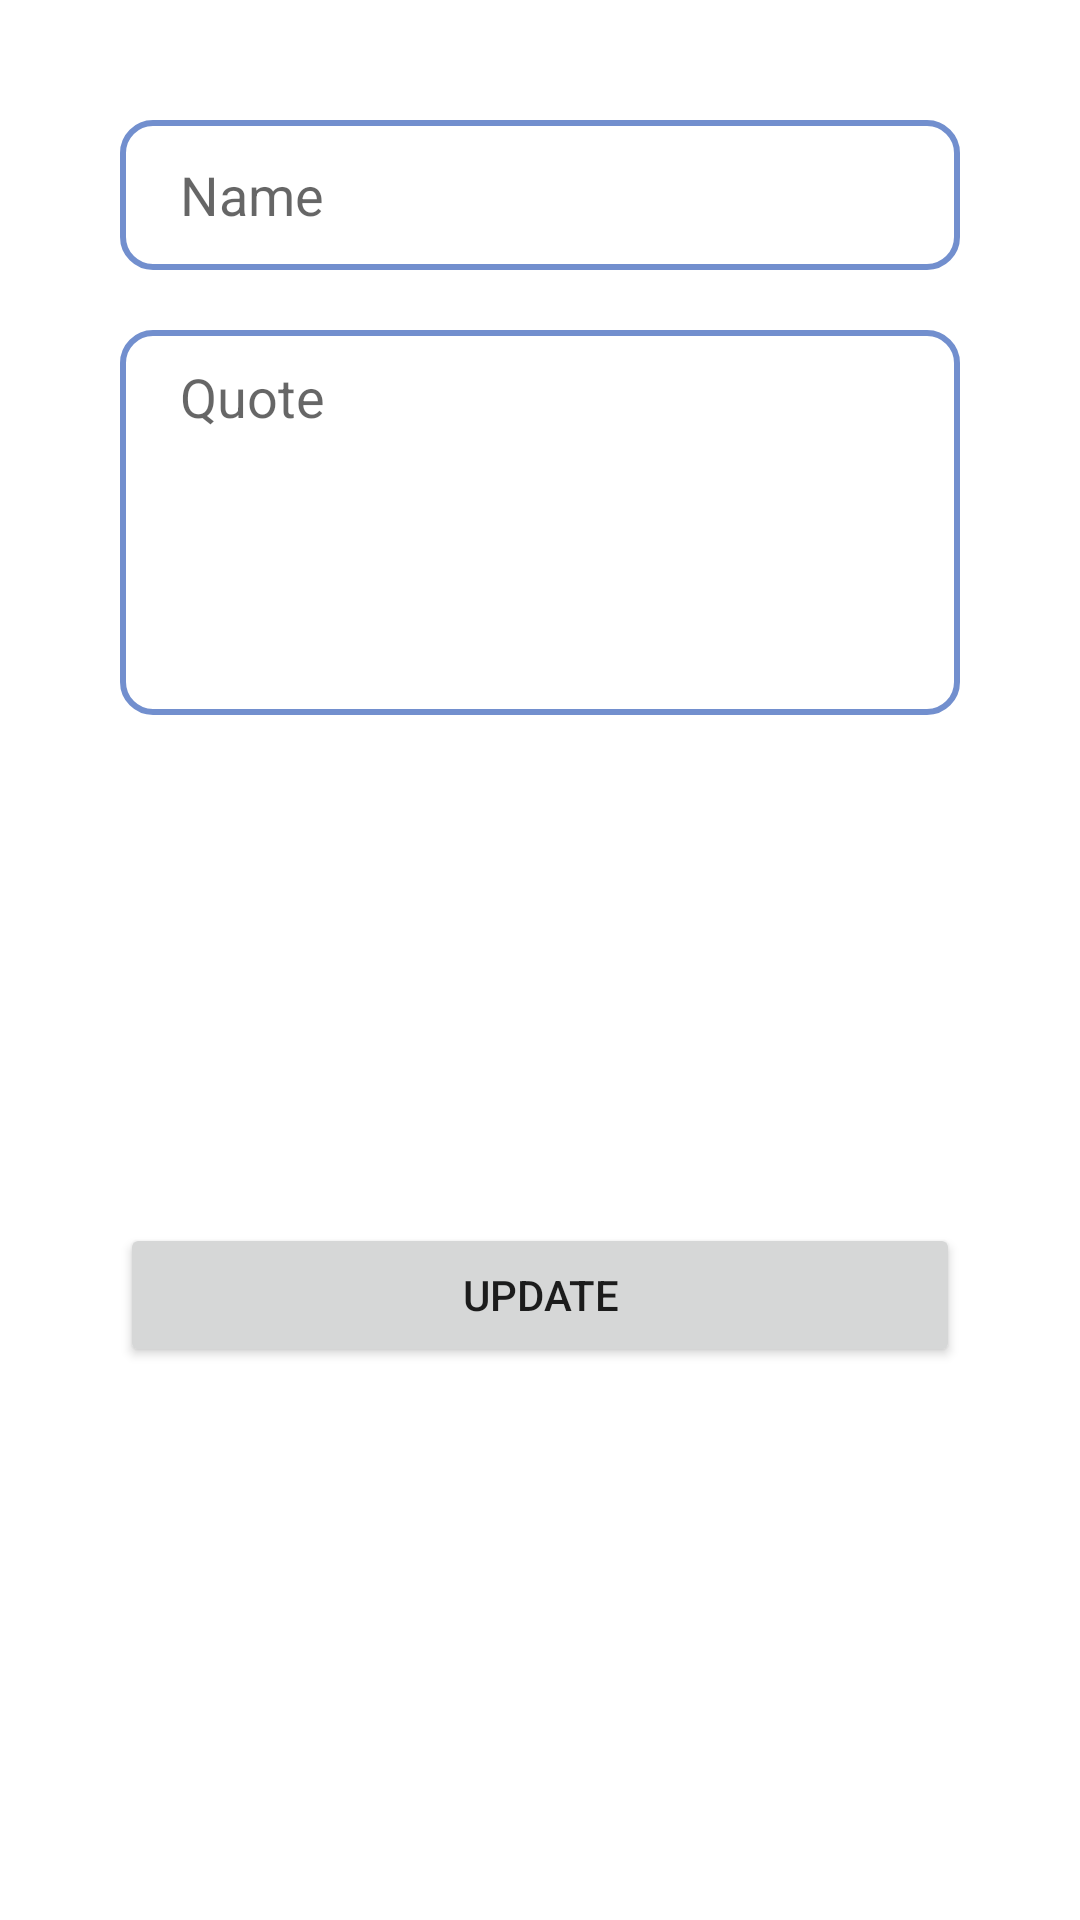

Layout XML and referenced resources for this Android screen:
<!-- AndroidManifest.xml: application theme Theme.CRUDApplication -->
<!-- res/layout/dialog_update.xml -->
<?xml version="1.0" encoding="utf-8"?>
<androidx.constraintlayout.widget.ConstraintLayout xmlns:android="http://schemas.android.com/apk/res/android"
    xmlns:app="http://schemas.android.com/apk/res-auto"
    xmlns:tools="http://schemas.android.com/tools"
    android:layout_width="350dp"
    android:layout_height="wrap_content"
    android:padding="10dp"
    android:background="@drawable/bg_dialog">

    <EditText
        android:id="@+id/inputName"
        android:layout_width="match_parent"
        android:layout_height="50dp"
        android:hint="@string/name"
        android:paddingStart="20dp"
        android:background="@drawable/bg_edit_text"
        android:layout_marginTop="30dp"
        android:layout_marginStart="30dp"
        android:layout_marginEnd="30dp"
        app:layout_constraintStart_toStartOf="parent"
        app:layout_constraintEnd_toEndOf="parent"
        app:layout_constraintTop_toTopOf="parent"/>

    <EditText
        android:id="@+id/inputQuote"
        android:layout_width="match_parent"
        android:layout_height="wrap_content"
        android:hint="@string/quote"
        android:paddingStart="20dp"
        android:paddingTop="10dp"
        android:paddingEnd="20dp"
        android:paddingBottom="10dp"
        android:inputType="textMultiLine"
        android:lines="5"
        android:gravity="top"
        android:background="@drawable/bg_edit_text"
        android:scrollbars="vertical"
        android:scrollbarStyle="insideInset"
        android:layout_marginStart="30dp"
        android:layout_marginEnd="30dp"
        android:layout_marginTop="20dp"
        app:layout_constraintStart_toStartOf="parent"
        app:layout_constraintEnd_toEndOf="parent"
        app:layout_constraintTop_toBottomOf="@id/inputName"/>

    <Button
        android:id="@+id/btnUpdate"
        android:layout_width="0dp"
        android:layout_height="wrap_content"
        android:text="@string/update"
        android:layout_marginStart="30dp"
        android:layout_marginEnd="30dp"
        android:layout_marginTop="10dp"
        android:layout_marginBottom="15dp"
        app:layout_constraintStart_toStartOf="parent"
        app:layout_constraintEnd_toEndOf="parent"
        app:layout_constraintTop_toBottomOf="@id/inputQuote"
        app:layout_constraintBottom_toBottomOf="parent"/>

</androidx.constraintlayout.widget.ConstraintLayout>
<!-- resources referenced by this layout -->
<resources>
  <!-- drawable bg_edit_text (drawable) -->
  <?xml version="1.0" encoding="utf-8"?>
  <shape xmlns:android="http://schemas.android.com/apk/res/android">
  
      <corners android:radius="10dp"/>
  
      <stroke android:color="@color/light_purple_blue"
          android:width="2dp"/>
  
      <solid android:color="@color/white"/>
  
  </shape>
  <string name="name">Name</string>
  <string name="quote">Quote</string>
  <string name="update">Update</string>
  <style name="Theme.CRUDApplication" parent="Theme.MaterialComponents.DayNight.NoActionBar">
          
          <item name="colorPrimary">@color/light_purple_blue</item>
          <item name="colorPrimaryVariant">@color/black</item>
          <item name="colorOnPrimary">@color/white</item>
          
          <item name="colorSecondary">@color/teal_200</item>
          <item name="colorSecondaryVariant">@color/teal_700</item>
          <item name="colorOnSecondary">@color/black</item>
          
          <item name="android:statusBarColor">?attr/colorPrimaryVariant</item>
          
      </style>
  <color name="light_purple_blue">#728FCE</color>
  <color name="white">#FFFFFFFF</color>
  <color name="black">#FF000000</color>
  <color name="teal_200">#FF03DAC5</color>
  <color name="teal_700">#FF018786</color>
</resources>
